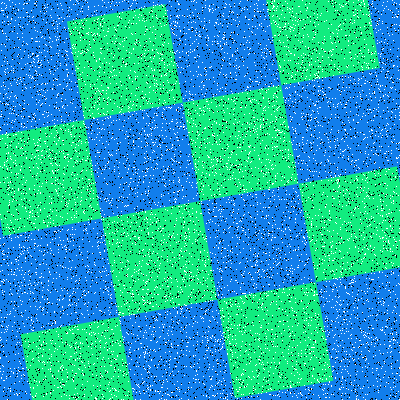

The table this chart was drawn from, first rows:
Type, X, Y
Salt, 105, 165
Salt, 323, 95
Salt, 8, 281
Salt, 117, 239
Salt, 79, 33
Salt, 325, 397
Salt, 241, 10
Salt, 118, 167
Salt, 67, 69
Salt, 274, 155
Salt, 364, 138
Salt, 139, 226
Salt, 23, 41
Salt, 274, 0
Salt, 347, 239
Salt, 37, 56
Salt, 341, 304
Salt, 186, 52
Salt, 233, 334
Salt, 128, 169
Salt, 214, 207
Salt, 291, 142
Salt, 145, 146
Salt, 365, 211
Salt, 393, 291
Salt, 205, 337
Salt, 247, 261
Salt, 21, 304
Salt, 191, 256
Salt, 276, 146
Salt, 319, 94
Salt, 131, 222
Salt, 399, 155
Salt, 335, 305
Salt, 66, 38
Salt, 367, 81
Salt, 322, 77
Salt, 285, 88
Salt, 324, 365
Salt, 349, 35
Salt, 266, 53
Salt, 250, 295
Salt, 32, 351
Salt, 57, 170
Salt, 110, 295
Salt, 350, 129
Salt, 179, 389
Salt, 244, 271
Salt, 365, 356
Salt, 88, 314
Salt, 34, 185
Salt, 117, 215
Salt, 125, 26
Salt, 83, 299
Salt, 162, 228
Salt, 208, 157
Salt, 49, 105
Salt, 85, 303
Salt, 220, 158
Salt, 63, 384
... 15,940 more rows
